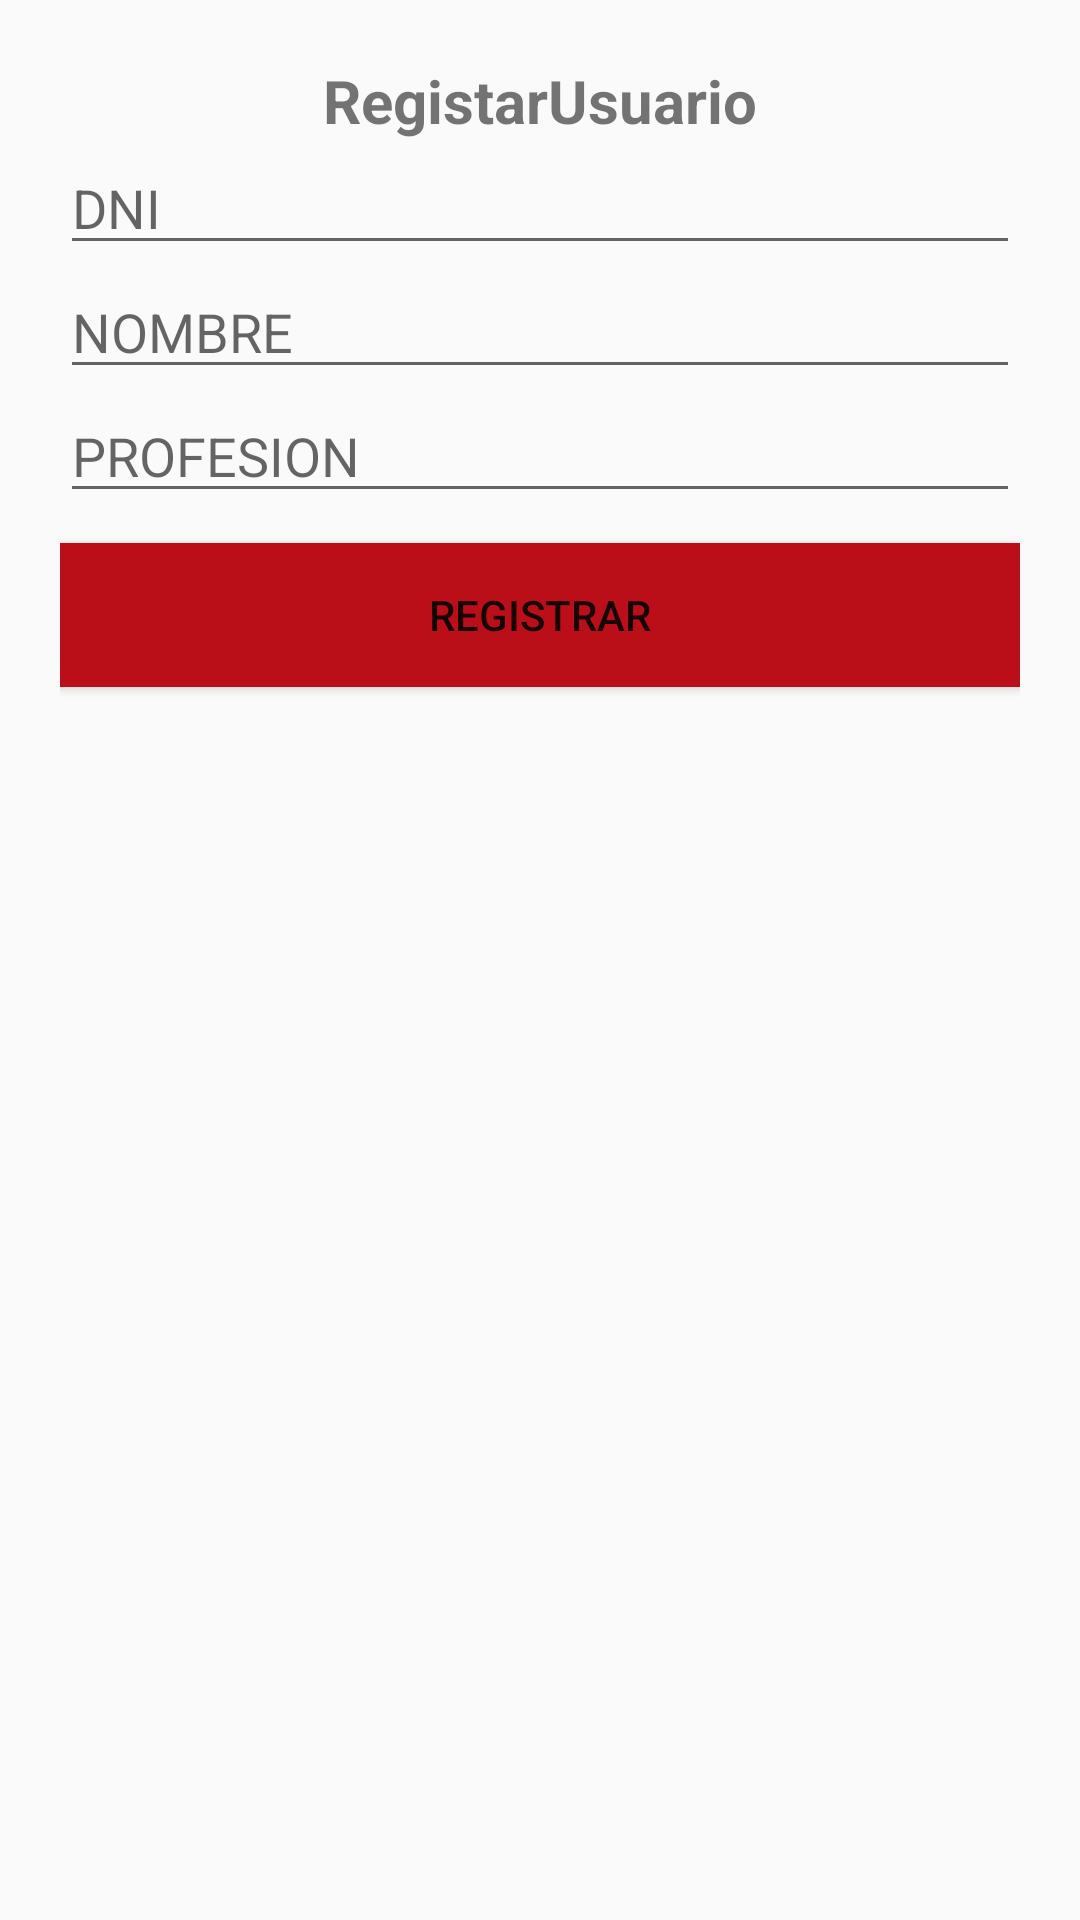

Layout XML and referenced resources for this Android screen:
<!-- AndroidManifest.xml: application theme Theme.AppCompat.DayNight.DarkActionBar -->
<!-- res/layout/fragment_registrar_usuario.xml -->
<FrameLayout xmlns:android="http://schemas.android.com/apk/res/android"
    xmlns:tools="http://schemas.android.com/tools"
    android:layout_width="match_parent"
    android:layout_height="match_parent"
    tools:context="com.example.jesus.bdremota.Fragmentos.RegistrarUsuarioFrag">

    

    <LinearLayout
        android:layout_width="match_parent"
        android:layout_height="match_parent"
        android:orientation="vertical"
        android:padding="20dp">

        <TextView
            android:id="@+id/textView2"
            android:layout_width="match_parent"
            android:layout_height="wrap_content"
            android:text="RegistarUsuario"
            android:textAlignment="center"
            android:textSize="20sp"
            android:textStyle="bold" />

        <EditText
            android:id="@+id/ETDni"
            android:layout_width="match_parent"
            android:layout_height="wrap_content"
            android:ems="10"
            android:hint="DNI"
            android:inputType="textPersonName" />

        <EditText
            android:id="@+id/ETNombre"
            android:layout_width="match_parent"
            android:layout_height="wrap_content"
            android:ems="10"
            android:hint="NOMBRE"
            android:inputType="textPersonName" />

        <EditText
            android:id="@+id/ETProfesion"
            android:layout_width="match_parent"
            android:layout_height="wrap_content"
            android:ems="10"
            android:hint="PROFESION"
            android:inputType="textPersonName" />

        <Button
            android:layout_marginTop="10dp"
            android:id="@+id/btnRegistrar"
            android:layout_width="match_parent"
            android:layout_height="wrap_content"
            android:layout_centerInParent="true"
            android:gravity="center"
            android:onClick="onClick"
            android:text="REGISTRAR"
            android:background="@color/colorPrimary"
            android:textAlignment="center" />

    </LinearLayout>

</FrameLayout>
<!-- resources referenced by this layout -->
<resources>
  <color name="colorPrimary">#ba0f18</color>
</resources>
